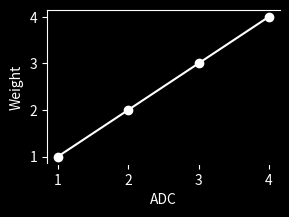

Python code for this plot:
import matplotlib.pyplot as plt
import numpy as np

adc_readings = [1, 2, 3, 4]
weight_readings = [1, 2, 3, 4]

def make_plot():
    coef = np.polyfit(adc_readings, weight_readings, 1)
    poly = np.poly1d(coef)
    fig = plt.figure(figsize=(3, 2))
    fig.patch.set_facecolor('0')

    ax = fig.add_subplot(111)
    ax.set_facecolor('0')

    ax.set_xlabel('ADC')
    ax.set_ylabel('Weight')

    ax.xaxis.label.set_color('white')
    ax.yaxis.label.set_color('white')

    ax.tick_params(axis='x', colors='white')
    ax.tick_params(axis='y', colors='white')

    ax.spines['left'].set_color('white')
    ax.spines['top'].set_color('white')

    plt.plot(adc_readings, weight_readings, 'wo', adc_readings, poly(adc_readings), 'w')
    plt.show()

if __name__ == '__main__':
    make_plot()
